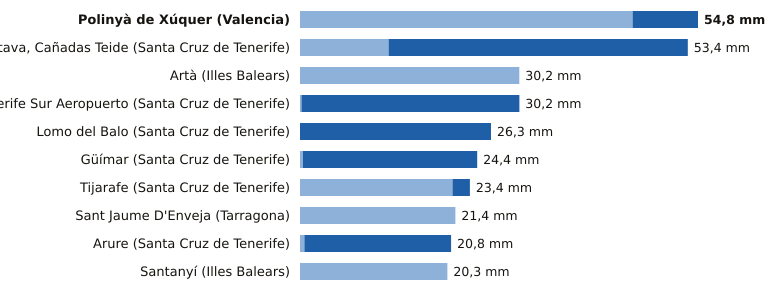

The file beside this chart, header and first rows:
estacion, provincia, indicativo, mm_6_dias_anteriores, mm_hoy, mm_7_dias, horas_de_hoy
Polinyà de Xúquer, Valencia, 8325X, 45.8, 9.0, 54.8, 16
La Orotava, Cañadas Teide, Santa Cruz de Tenerife, C406G, 12.2, 41.2, 53.4, 15
Artà, Illes Balears, B526X, 30.2, 0.0, 30.2, 15
Tenerife Sur Aeropuerto, Santa Cruz de Tenerife, C429I, 0.2, 30.0, 30.2, 15
Lomo del Balo, Santa Cruz de Tenerife, C419L, 0.0, 26.3, 26.3, 15
Güímar, Santa Cruz de Tenerife, C439J, 0.4, 24.0, 24.4, 15
Tijarafe, Santa Cruz de Tenerife, C117Z, 21.0, 2.4, 23.4, 15
Sant Jaume D'Enveja, Tarragona, 9987P, 21.4, 0.0, 21.4, 16
Arure, Santa Cruz de Tenerife, C316I, 0.6, 20.2, 20.8, 12
Santanyí, Illes Balears, B410B, 20.3, 0.0, 20.3, 16
